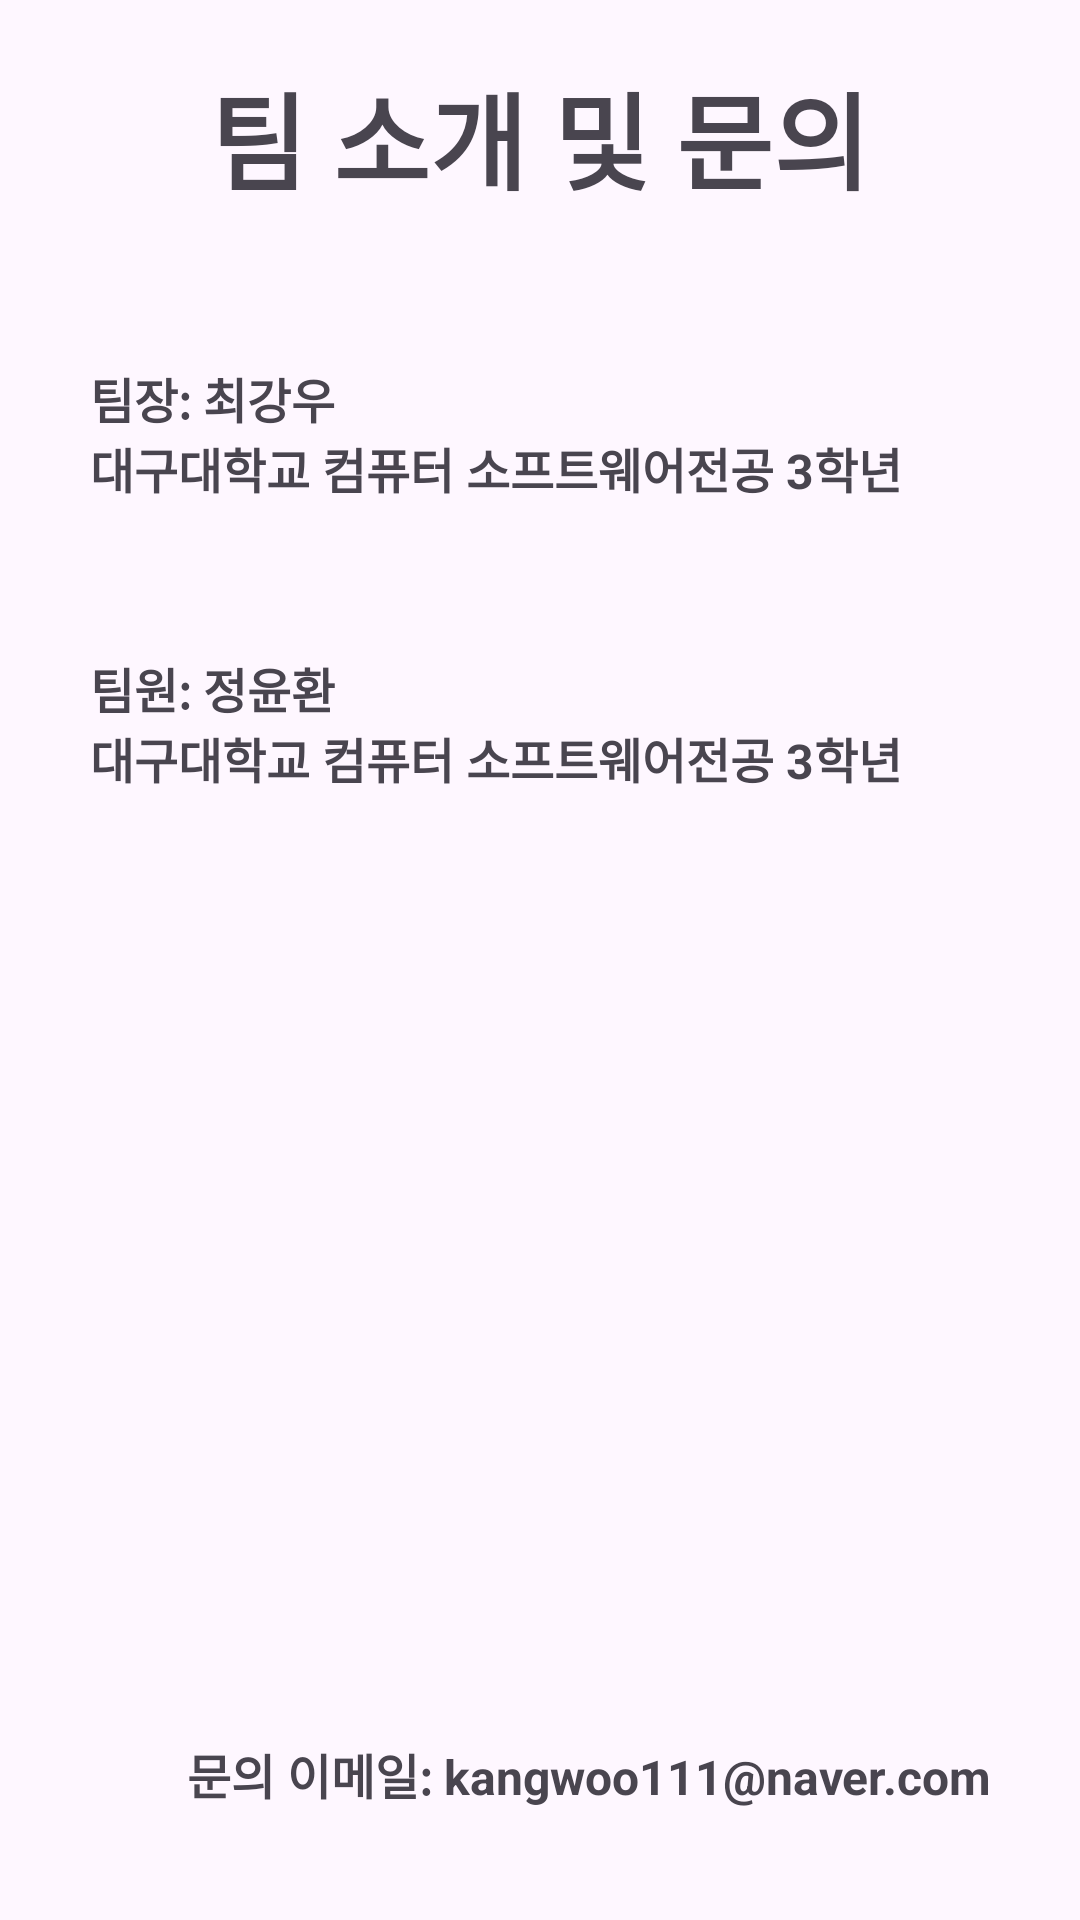

Write the Android layout XML for this screen, with the resource values it uses.
<!-- AndroidManifest.xml: application theme Theme.APProject -->
<!-- res/layout/fragment_team.xml -->
<?xml version="1.0" encoding="utf-8"?>
<FrameLayout xmlns:android="http://schemas.android.com/apk/res/android"
    xmlns:tools="http://schemas.android.com/tools"
    android:layout_width="match_parent"
    android:layout_height="match_parent"
    tools:context=".team">

    <LinearLayout
        android:layout_width="match_parent"
        android:layout_height="match_parent"
        android:orientation="vertical"
        android:paddingLeft="30dp"
        android:paddingTop="20dp"
        android:paddingRight="30dp">

        <TextView
            android:layout_width="wrap_content"
            android:layout_height="wrap_content"
            android:layout_gravity="center"
            android:text="팀 소개 및 문의"
            android:textSize="35sp"
            android:textStyle="bold"></TextView>

        <LinearLayout
            android:layout_width="match_parent"
            android:layout_height="wrap_content"
            android:orientation="vertical">

            <TextView
                android:layout_marginTop="50dp"
                android:layout_width="match_parent"
                android:layout_height="wrap_content"
                android:text="팀장: 최강우"
                android:textSize="16dp"
                android:textStyle="bold"></TextView>

            <TextView
                android:layout_width="324dp"
                android:layout_height="wrap_content"
                android:text="대구대학교 컴퓨터 소프트웨어전공 3학년"
                android:textSize="16dp"
                android:textStyle="bold"></TextView>
        </LinearLayout>

        <LinearLayout
            android:layout_width="match_parent"
            android:layout_height="362dp"
            android:layout_marginTop="50dp"
            android:orientation="vertical">

            <TextView
                android:layout_width="match_parent"
                android:layout_height="wrap_content"
                android:text="팀원: 정윤환"
                android:textSize="16dp"
                android:textStyle="bold"></TextView>

            <TextView
                android:layout_width="324dp"
                android:layout_height="wrap_content"
                android:text="대구대학교 컴퓨터 소프트웨어전공 3학년"
                android:textSize="16dp"
                android:textStyle="bold"></TextView>

        </LinearLayout>

        <TextView
            android:layout_width="match_parent"
            android:layout_height="wrap_content"
            android:text="문의 이메일: kangwoo111@naver.com"
            android:textAlignment="textEnd"
            android:textSize="16dp"
            android:textStyle="bold"></TextView>

    </LinearLayout>

</FrameLayout>
<!-- resources referenced by this layout -->
<resources>
  <style name="Theme.APProject" parent="Base.Theme.APProject" />
  <style name="Base.Theme.APProject" parent="Theme.Material3.DayNight.NoActionBar">
          
          
      </style>
</resources>
